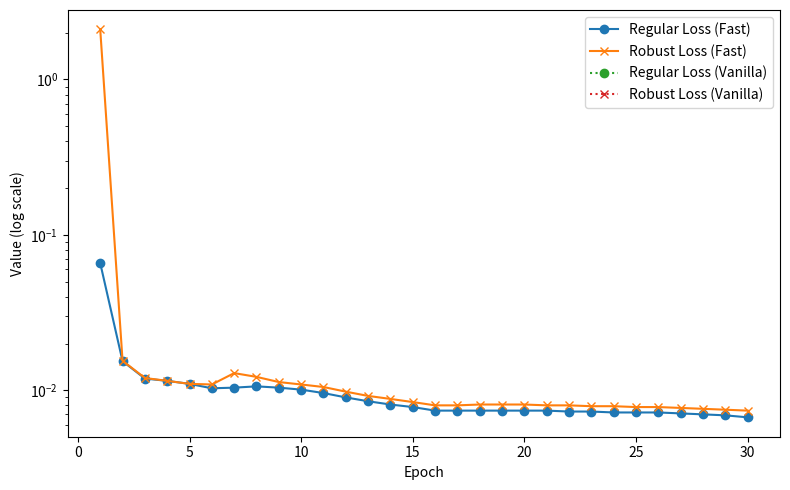

This figure's Python source:
import re
import matplotlib.pyplot as plt

log_data_fast = '''
INFO     2024-05-01 14:27:17,900 Epoch 1, learning rate [0.01], dir model_coco_resv5_fast_ci_huber_5
INFO     2024-05-01 14:27:53,498 [ 1]: eps=0.00000000 active=0.3864 inactive=0.6084 CE=0.0658 Rob_Loss=4161684.7531 Rob_Err=0.5580 L_tightness=0.4859 L_relu=0.0082 L_std=0.0606 loss_reg=0.4941 Loss=0.3129 grad_norm=0.2569 wnorm=49.0322 Time=0.0323
INFO     2024-05-01 14:27:53,500 Epoch time: 35.5991, Total time: 35.5991
INFO     2024-05-01 14:27:53,500 Test without loss fusion
INFO     2024-05-01 14:27:55,961 [ 1]: eps=0.00000000 active=0.3934 inactive=0.6066 CE=0.0178 Rob_Loss=0.0179 Rob_Err=0.0366 L_tightness=0.1282 L_relu=0.0004 L_std=0.1147 loss_reg=0.1286 Loss=0.0821 wnorm=49.2160 Time=0.0111
INFO     2024-05-01 14:27:55,975 
INFO     2024-05-01 14:27:55,975 Epoch 2, learning rate [0.01], dir model_coco_resv5_fast_ci_huber_5
INFO     2024-05-01 14:28:31,513 [ 2]: eps=0.00000000 active=0.3966 inactive=0.6034 CE=0.0154 Rob_Loss=0.0155 Rob_Err=0.0309 L_tightness=0.0224 L_relu=0.0000 L_std=0.1635 loss_reg=0.0224 Loss=0.0266 grad_norm=0.0648 wnorm=49.1557 Time=0.0323
INFO     2024-05-01 14:28:31,515 Epoch time: 35.5402, Total time: 71.1393
INFO     2024-05-01 14:28:31,515 Test without loss fusion
INFO     2024-05-01 14:28:33,976 [ 2]: eps=0.00000000 active=0.4030 inactive=0.5970 CE=0.0124 Rob_Loss=0.0124 Rob_Err=0.0243 L_tightness=0.0000 L_relu=0.0000 L_std=0.1747 loss_reg=0.0000 Loss=0.0124 wnorm=49.2720 Time=0.0111
INFO     2024-05-01 14:28:34,023 
INFO     2024-05-01 14:28:34,023 Epoch 3, learning rate [0.01], dir model_coco_resv5_fast_ci_huber_5
INFO     2024-05-01 14:29:09,644 [ 3]: eps=0.00000000 active=0.4027 inactive=0.5973 CE=0.0119 Rob_Loss=0.0120 Rob_Err=0.0232 L_tightness=0.0000 L_relu=0.0000 L_std=0.1863 loss_reg=0.0000 Loss=0.0119 grad_norm=0.0245 wnorm=49.3137 Time=0.0323
INFO     2024-05-01 14:29:09,646 Epoch time: 35.6222, Total time: 106.7615
INFO     2024-05-01 14:29:09,646 Test without loss fusion
INFO     2024-05-01 14:29:12,111 [ 3]: eps=0.00000000 active=0.4002 inactive=0.5998 CE=0.0115 Rob_Loss=0.0115 Rob_Err=0.0224 L_tightness=0.0000 L_relu=0.0000 L_std=0.1908 loss_reg=0.0000 Loss=0.0115 wnorm=49.3842 Time=0.0111
INFO     2024-05-01 14:29:12,156 
INFO     2024-05-01 14:29:12,156 Epoch 4, learning rate [0.01], dir model_coco_resv5_fast_ci_huber_5
INFO     2024-05-01 14:29:47,753 [ 4]: eps=0.00000000 active=0.4079 inactive=0.5921 CE=0.0115 Rob_Loss=0.0115 Rob_Err=0.0224 L_tightness=0.0000 L_relu=0.0003 L_std=0.1919 loss_reg=0.0004 Loss=0.0117 grad_norm=0.0226 wnorm=49.6173 Time=0.0323
INFO     2024-05-01 14:29:47,755 Epoch time: 35.5987, Total time: 142.3602
INFO     2024-05-01 14:29:47,755 Test without loss fusion
INFO     2024-05-01 14:29:50,237 [ 4]: eps=0.00000000 active=0.4350 inactive=0.5650 CE=0.0113 Rob_Loss=0.0113 Rob_Err=0.0219 L_tightness=0.0000 L_relu=0.0000 L_std=0.1600 loss_reg=0.0000 Loss=0.0113 wnorm=50.0811 Time=0.0111
INFO     2024-05-01 14:29:50,286 
INFO     2024-05-01 14:29:50,287 Epoch 5, learning rate [0.01], dir model_coco_resv5_fast_ci_huber_5
INFO     2024-05-01 14:30:26,123 [ 5]: eps=0.00000150 active=0.4433 inactive=0.5567 CE=0.0110 Rob_Loss=0.0110 Rob_Err=0.0213 L_tightness=0.0863 L_relu=0.0000 L_std=0.1713 loss_reg=0.0863 Loss=0.0542 grad_norm=0.0145 wnorm=50.3342 Time=0.0329
INFO     2024-05-01 14:30:26,124 Epoch time: 35.8376, Total time: 178.1978
INFO     2024-05-01 14:30:26,124 Test without loss fusion
INFO     2024-05-01 14:30:28,596 [ 5]: eps=0.00000150 active=0.4492 inactive=0.5508 CE=0.0105 Rob_Loss=0.0106 Rob_Err=0.0204 L_tightness=0.0000 L_relu=0.0000 L_std=0.1832 loss_reg=0.0000 Loss=0.0106 wnorm=50.5606 Time=0.0112
INFO     2024-05-01 14:30:28,642 
INFO     2024-05-01 14:30:28,642 Epoch 6, learning rate [0.002], dir model_coco_resv5_fast_ci_huber_5
INFO     2024-05-01 14:31:04,580 [ 6]: eps=0.00002417 active=0.4452 inactive=0.5548 CE=0.0103 Rob_Loss=0.0109 Rob_Err=0.0200 L_tightness=0.0000 L_relu=0.0000 L_std=0.1864 loss_reg=0.0000 Loss=0.0109 grad_norm=0.0143 wnorm=50.5500 Time=0.0330
INFO     2024-05-01 14:31:04,581 Epoch time: 35.9394, Total time: 214.1372
INFO     2024-05-01 14:31:04,581 Test without loss fusion
INFO     2024-05-01 14:31:07,070 [ 6]: eps=0.00002417 active=0.4380 inactive=0.5619 CE=0.0102 Rob_Loss=0.0118 Rob_Err=0.0200 L_tightness=0.0000 L_relu=0.0000 L_std=0.1867 loss_reg=0.0000 Loss=0.0118 wnorm=50.4803 Time=0.0112
INFO     2024-05-01 14:31:07,115 
INFO     2024-05-01 14:31:07,116 Epoch 7, learning rate [0.002], dir model_coco_resv5_fast_ci_huber_5
INFO     2024-05-01 14:31:43,508 [ 7]: eps=0.00012255 active=0.4270 inactive=0.5729 CE=0.0104 Rob_Loss=0.0129 Rob_Err=0.0204 L_tightness=0.0000 L_relu=0.0000 L_std=0.1852 loss_reg=0.0000 Loss=0.0129 grad_norm=0.0180 wnorm=50.2310 Time=0.0335
INFO     2024-05-01 14:31:43,510 Epoch time: 36.3942, Total time: 250.5314
INFO     2024-05-01 14:31:43,510 Test without loss fusion
INFO     2024-05-01 14:31:45,993 [ 7]: eps=0.00012255 active=0.4200 inactive=0.5798 CE=0.0105 Rob_Loss=0.0125 Rob_Err=0.0206 L_tightness=0.0000 L_relu=0.0000 L_std=0.1838 loss_reg=0.0000 Loss=0.0125 wnorm=49.9752 Time=0.0112
INFO     2024-05-01 14:31:46,039 
INFO     2024-05-01 14:31:46,039 Epoch 8, learning rate [0.002], dir model_coco_resv5_fast_ci_huber_5
INFO     2024-05-01 14:32:22,301 [ 8]: eps=0.00037937 active=0.4153 inactive=0.5844 CE=0.0106 Rob_Loss=0.0122 Rob_Err=0.0208 L_tightness=0.0000 L_relu=0.0000 L_std=0.1802 loss_reg=0.0000 Loss=0.0122 grad_norm=0.0168 wnorm=49.8407 Time=0.0335
INFO     2024-05-01 14:32:22,303 Epoch time: 36.2639, Total time: 286.7953
INFO     2024-05-01 14:32:22,303 Test without loss fusion
INFO     2024-05-01 14:32:24,787 [ 8]: eps=0.00037937 active=0.4095 inactive=0.5901 CE=0.0105 Rob_Loss=0.0116 Rob_Err=0.0207 L_tightness=0.0000 L_relu=0.0000 L_std=0.1771 loss_reg=0.0000 Loss=0.0116 wnorm=49.7654 Time=0.0112
INFO     2024-05-01 14:32:24,832 
INFO     2024-05-01 14:32:24,833 Epoch 9, learning rate [0.002], dir model_coco_resv5_fast_ci_huber_5
INFO     2024-05-01 14:33:01,057 [ 9]: eps=0.00069936 active=0.4052 inactive=0.5943 CE=0.0104 Rob_Loss=0.0113 Rob_Err=0.0203 L_tightness=0.0000 L_relu=0.0000 L_std=0.1767 loss_reg=0.0000 Loss=0.0113 grad_norm=0.0151 wnorm=49.7474 Time=0.0334
INFO     2024-05-01 14:33:01,058 Epoch time: 36.2258, Total time: 323.0211
INFO     2024-05-01 14:33:01,059 Test without loss fusion
INFO     2024-05-01 14:33:03,525 [ 9]: eps=0.00069936 active=0.4002 inactive=0.5992 CE=0.0102 Rob_Loss=0.0110 Rob_Err=0.0199 L_tightness=0.0000 L_relu=0.0000 L_std=0.1742 loss_reg=0.0000 Loss=0.0110 wnorm=49.7438 Time=0.0111
INFO     2024-05-01 14:33:03,571 
INFO     2024-05-01 14:33:03,571 Epoch 10, learning rate [0.002], dir model_coco_resv5_fast_ci_huber_5
INFO     2024-05-01 14:33:40,225 [10]: eps=0.00101935 active=0.3959 inactive=0.6034 CE=0.0101 Rob_Loss=0.0109 Rob_Err=0.0197 L_tightness=0.0000 L_relu=0.0000 L_std=0.1752 loss_reg=0.0000 Loss=0.0109 grad_norm=0.0142 wnorm=49.7538 Time=0.0334
INFO     2024-05-01 14:33:40,227 Epoch time: 36.6557, Total time: 359.6768
INFO     2024-05-01 14:33:40,227 Test without loss fusion
INFO     2024-05-01 14:33:42,689 [10]: eps=0.00101935 active=0.3919 inactive=0.6073 CE=0.0100 Rob_Loss=0.0108 Rob_Err=0.0195 L_tightness=0.0000 L_relu=0.0000 L_std=0.1738 loss_reg=0.0000 Loss=0.0108 wnorm=49.7698 Time=0.0111
INFO     2024-05-01 14:33:42,734 
INFO     2024-05-01 14:33:42,734 Epoch 11, learning rate [0.002], dir model_coco_resv5_fast_ci_huber_5
INFO     2024-05-01 14:34:18,644 [11]: eps=0.00133934 active=0.3870 inactive=0.6121 CE=0.0096 Rob_Loss=0.0105 Rob_Err=0.0187 L_tightness=0.0000 L_relu=0.0000 L_std=0.1749 loss_reg=0.0000 Loss=0.0105 grad_norm=0.0142 wnorm=49.7995 Time=0.0330
INFO     2024-05-01 14:34:18,645 Epoch time: 35.9113, Total time: 395.5880
INFO     2024-05-01 14:34:18,646 Test without loss fusion
INFO     2024-05-01 14:34:21,115 [11]: eps=0.00133934 active=0.3820 inactive=0.6170 CE=0.0093 Rob_Loss=0.0101 Rob_Err=0.0181 L_tightness=0.0000 L_relu=0.0000 L_std=0.1745 loss_reg=0.0000 Loss=0.0101 wnorm=49.8304 Time=0.0112
INFO     2024-05-01 14:34:21,160 
INFO     2024-05-01 14:34:21,160 Epoch 12, learning rate [0.002], dir model_coco_resv5_fast_ci_huber_5
INFO     2024-05-01 14:34:57,091 [12]: eps=0.00165932 active=0.3800 inactive=0.6189 CE=0.0090 Rob_Loss=0.0098 Rob_Err=0.0175 L_tightness=0.0000 L_relu=0.0000 L_std=0.1757 loss_reg=0.0000 Loss=0.0098 grad_norm=0.0134 wnorm=49.8547 Time=0.0330
INFO     2024-05-01 14:34:57,093 Epoch time: 35.9326, Total time: 431.5206
INFO     2024-05-01 14:34:57,093 Test without loss fusion
INFO     2024-05-01 14:34:59,560 [12]: eps=0.00165932 active=0.3774 inactive=0.6214 CE=0.0087 Rob_Loss=0.0094 Rob_Err=0.0170 L_tightness=0.0000 L_relu=0.0000 L_std=0.1795 loss_reg=0.0000 Loss=0.0094 wnorm=49.8769 Time=0.0111
INFO     2024-05-01 14:34:59,606 
INFO     2024-05-01 14:34:59,606 Epoch 13, learning rate [0.002], dir model_coco_resv5_fast_ci_huber_5
INFO     2024-05-01 14:35:35,444 [13]: eps=0.00197931 active=0.3768 inactive=0.6219 CE=0.0085 Rob_Loss=0.0092 Rob_Err=0.0166 L_tightness=0.0000 L_relu=0.0000 L_std=0.1801 loss_reg=0.0000 Loss=0.0092 grad_norm=0.0124 wnorm=49.8944 Time=0.0328
INFO     2024-05-01 14:35:35,446 Epoch time: 35.8399, Total time: 467.3606
INFO     2024-05-01 14:35:35,446 Test without loss fusion
INFO     2024-05-01 14:35:37,909 [13]: eps=0.00197931 active=0.3768 inactive=0.6219 CE=0.0083 Rob_Loss=0.0090 Rob_Err=0.0162 L_tightness=0.0000 L_relu=0.0000 L_std=0.1805 loss_reg=0.0000 Loss=0.0090 wnorm=49.9130 Time=0.0111
INFO     2024-05-01 14:35:37,954 
INFO     2024-05-01 14:35:37,955 Epoch 14, learning rate [0.002], dir model_coco_resv5_fast_ci_huber_5
INFO     2024-05-01 14:36:14,054 [14]: eps=0.00229930 active=0.3747 inactive=0.6239 CE=0.0081 Rob_Loss=0.0088 Rob_Err=0.0159 L_tightness=0.0000 L_relu=0.0000 L_std=0.1847 loss_reg=0.0000 Loss=0.0088 grad_norm=0.0120 wnorm=49.9403 Time=0.0331
INFO     2024-05-01 14:36:14,056 Epoch time: 36.1014, Total time: 503.4619
INFO     2024-05-01 14:36:14,056 Test without loss fusion
INFO     2024-05-01 14:36:16,525 [14]: eps=0.00229930 active=0.3726 inactive=0.6260 CE=0.0079 Rob_Loss=0.0087 Rob_Err=0.0155 L_tightness=0.0000 L_relu=0.0000 L_std=0.1875 loss_reg=0.0000 Loss=0.0087 wnorm=49.9797 Time=0.0112
INFO     2024-05-01 14:36:16,575 
INFO     2024-05-01 14:36:16,575 Epoch 15, learning rate [0.002], dir model_coco_resv5_fast_ci_huber_5
INFO     2024-05-01 14:36:52,486 [15]: eps=0.00261929 active=0.3710 inactive=0.6275 CE=0.0078 Rob_Loss=0.0084 Rob_Err=0.0152 L_tightness=0.0000 L_relu=0.0000 L_std=0.1919 loss_reg=0.0000 Loss=0.0084 grad_norm=0.0125 wnorm=50.0245 Time=0.0329
INFO     2024-05-01 14:36:52,487 Epoch time: 35.9128, Total time: 539.3747
INFO     2024-05-01 14:36:52,488 Test without loss fusion
INFO     2024-05-01 14:36:54,957 [15]: eps=0.00261929 active=0.3720 inactive=0.6263 CE=0.0077 Rob_Loss=0.0085 Rob_Err=0.0152 L_tightness=0.0000 L_relu=0.0000 L_std=0.1919 loss_reg=0.0000 Loss=0.0085 wnorm=50.0752 Time=0.0111
INFO     2024-05-01 14:36:55,004 
INFO     2024-05-01 14:36:55,004 Epoch 16, learning rate [0.0004], dir model_coco_resv5_fast_ci_huber_5
INFO     2024-05-01 14:37:30,875 [16]: eps=0.00293928 active=0.3695 inactive=0.6288 CE=0.0074 Rob_Loss=0.0080 Rob_Err=0.0145 L_tightness=0.0000 L_relu=0.0000 L_std=0.1948 loss_reg=0.0000 Loss=0.0080 grad_norm=0.0102 wnorm=50.0813 Time=0.0329
INFO     2024-05-01 14:37:30,877 Epoch time: 35.8732, Total time: 575.2479
INFO     2024-05-01 14:37:30,877 Test without loss fusion
INFO     2024-05-01 14:37:33,346 [16]: eps=0.00293928 active=0.3689 inactive=0.6293 CE=0.0073 Rob_Loss=0.0080 Rob_Err=0.0144 L_tightness=0.0000 L_relu=0.0000 L_std=0.1928 loss_reg=0.0000 Loss=0.0080 wnorm=50.0864 Time=0.0112
INFO     2024-05-01 14:37:33,391 
INFO     2024-05-01 14:37:33,391 Epoch 17, learning rate [0.0004], dir model_coco_resv5_fast_ci_huber_5
INFO     2024-05-01 14:38:09,296 [17]: eps=0.00325927 active=0.3685 inactive=0.6296 CE=0.0074 Rob_Loss=0.0080 Rob_Err=0.0145 L_tightness=0.0000 L_relu=0.0000 L_std=0.1958 loss_reg=0.0000 Loss=0.0080 grad_norm=0.0110 wnorm=50.0905 Time=0.0329
INFO     2024-05-01 14:38:09,298 Epoch time: 35.9068, Total time: 611.1547
INFO     2024-05-01 14:38:09,298 Test without loss fusion
INFO     2024-05-01 14:38:11,771 [17]: eps=0.00325927 active=0.3681 inactive=0.6300 CE=0.0074 Rob_Loss=0.0080 Rob_Err=0.0144 L_tightness=0.0000 L_relu=0.0000 L_std=0.1938 loss_reg=0.0000 Loss=0.0080 wnorm=50.0954 Time=0.0112
INFO     2024-05-01 14:38:11,817 
INFO     2024-05-01 14:38:11,817 Epoch 18, learning rate [0.0004], dir model_coco_resv5_fast_ci_huber_5
INFO     2024-05-01 14:38:47,821 [18]: eps=0.00357926 active=0.3677 inactive=0.6303 CE=0.0074 Rob_Loss=0.0081 Rob_Err=0.0145 L_tightness=0.0000 L_relu=0.0000 L_std=0.1968 loss_reg=0.0000 Loss=0.0081 grad_norm=0.0115 wnorm=50.0990 Time=0.0331
INFO     2024-05-01 14:38:47,823 Epoch time: 36.0056, Total time: 647.1602
INFO     2024-05-01 14:38:47,823 Test without loss fusion
INFO     2024-05-01 14:38:50,288 [18]: eps=0.00357926 active=0.3674 inactive=0.6305 CE=0.0074 Rob_Loss=0.0080 Rob_Err=0.0144 L_tightness=0.0000 L_relu=0.0000 L_std=0.1948 loss_reg=0.0000 Loss=0.0080 wnorm=50.1035 Time=0.0111
INFO     2024-05-01 14:38:50,334 
INFO     2024-05-01 14:38:50,334 Epoch 19, learning rate [0.0004], dir model_coco_resv5_fast_ci_huber_5
INFO     2024-05-01 14:39:26,122 [19]: eps=0.00389924 active=0.3670 inactive=0.6308 CE=0.0074 Rob_Loss=0.0081 Rob_Err=0.0145 L_tightness=0.0000 L_relu=0.0000 L_std=0.1978 loss_reg=0.0000 Loss=0.0081 grad_norm=0.0119 wnorm=50.1066 Time=0.0327
INFO     2024-05-01 14:39:26,124 Epoch time: 35.7901, Total time: 682.9504
INFO     2024-05-01 14:39:26,124 Test without loss fusion
INFO     2024-05-01 14:39:28,594 [19]: eps=0.00389924 active=0.3667 inactive=0.6310 CE=0.0074 Rob_Loss=0.0081 Rob_Err=0.0145 L_tightness=0.0000 L_relu=0.0000 L_std=0.1962 loss_reg=0.0000 Loss=0.0081 wnorm=50.1105 Time=0.0111
INFO     2024-05-01 14:39:28,640 
INFO     2024-05-01 14:39:28,640 Epoch 20, learning rate [0.0004], dir model_coco_resv5_fast_ci_huber_5
INFO     2024-05-01 14:40:03,995 [20]: eps=0.00390000 active=0.3664 inactive=0.6313 CE=0.0074 Rob_Loss=0.0081 Rob_Err=0.0145 Loss=0.0081 grad_norm=0.0120 wnorm=50.1137 Time=0.0301
INFO     2024-05-01 14:40:03,997 Epoch time: 35.3563, Total time: 718.3067
INFO     2024-05-01 14:40:03,997 Test without loss fusion
INFO     2024-05-01 14:40:06,392 [20]: eps=0.00390000 active=0.3663 inactive=0.6315 CE=0.0073 Rob_Loss=0.0080 Rob_Err=0.0144 Loss=0.0080 wnorm=50.1181 Time=0.0092
INFO     2024-05-01 14:40:06,393 Best epoch 20, error 0.0000, robust error 0.0144
INFO     2024-05-01 14:40:06,451 
INFO     2024-05-01 14:40:06,451 Epoch 21, learning rate [0.0004], dir model_coco_resv5_fast_ci_huber_5
INFO     2024-05-01 14:40:41,663 [21]: eps=0.00390000 active=0.3660 inactive=0.6318 CE=0.0074 Rob_Loss=0.0080 Rob_Err=0.0144 Loss=0.0080 grad_norm=0.0120 wnorm=50.1215 Time=0.0301
INFO     2024-05-01 14:40:41,665 Epoch time: 35.2136, Total time: 753.5203
INFO     2024-05-01 14:40:41,665 Test without loss fusion
INFO     2024-05-01 14:40:44,059 [21]: eps=0.00390000 active=0.3658 inactive=0.6320 CE=0.0073 Rob_Loss=0.0079 Rob_Err=0.0143 Loss=0.0079 wnorm=50.1260 Time=0.0092
INFO     2024-05-01 14:40:44,059 Best epoch 21, error 0.0000, robust error 0.0143
INFO     2024-05-01 14:40:44,148 
INFO     2024-05-01 14:40:44,148 Epoch 22, learning rate [0.0004], dir model_coco_resv5_fast_ci_huber_5
INFO     2024-05-01 14:41:27,160 [22]: eps=0.00390000 active=0.3655 inactive=0.6322 CE=0.0073 Rob_Loss=0.0080 Rob_Err=0.0143 Loss=0.0080 grad_norm=0.0119 wnorm=50.1294 Time=0.0336
INFO     2024-05-01 14:41:27,163 Epoch time: 43.0149, Total time: 796.5353
INFO     2024-05-01 14:41:27,163 Test without loss fusion
INFO     2024-05-01 14:41:29,924 [22]: eps=0.00390000 active=0.3653 inactive=0.6325 CE=0.0072 Rob_Loss=0.0079 Rob_Err=0.0142 Loss=0.0079 wnorm=50.1343 Time=0.0105
INFO     2024-05-01 14:41:29,924 Best epoch 22, error 0.0000, robust error 0.0142
INFO     2024-05-01 14:41:30,013 
INFO     2024-05-01 14:41:30,013 Epoch 23, learning rate [0.0004], dir model_coco_resv5_fast_ci_huber_5
INFO     2024-05-01 14:42:29,971 [23]: eps=0.00390000 active=0.3651 inactive=0.6327 CE=0.0073 Rob_Loss=0.0079 Rob_Err=0.0142 Loss=0.0079 grad_norm=0.0118 wnorm=50.1376 Time=0.0413
INFO     2024-05-01 14:42:29,974 Epoch time: 59.9603, Total time: 856.4956
INFO     2024-05-01 14:42:29,974 Test without loss fusion
INFO     2024-05-01 14:42:33,050 [23]: eps=0.00390000 active=0.3649 inactive=0.6329 CE=0.0072 Rob_Loss=0.0078 Rob_Err=0.0142 Loss=0.0078 wnorm=50.1426 Time=0.0116
INFO     2024-05-01 14:42:33,050 Best epoch 23, error 0.0000, robust error 0.0142
INFO     2024-05-01 14:42:33,139 
INFO     2024-05-01 14:42:33,139 Epoch 24, learning rate [0.0004], dir model_coco_resv5_fast_ci_huber_5
INFO     2024-05-01 14:43:23,065 [24]: eps=0.00390000 active=0.3646 inactive=0.6333 CE=0.0072 Rob_Loss=0.0079 Rob_Err=0.0142 Loss=0.0079 grad_norm=0.0116 wnorm=50.1467 Time=0.0367
INFO     2024-05-01 14:43:23,068 Epoch time: 49.9290, Total time: 906.4246
INFO     2024-05-01 14:43:23,068 Test without loss fusion
INFO     2024-05-01 14:43:25,896 [24]: eps=0.00390000 active=0.3643 inactive=0.6336 CE=0.0072 Rob_Loss=0.0078 Rob_Err=0.0141 Loss=0.0078 wnorm=50.1531 Time=0.0107
INFO     2024-05-01 14:43:25,897 Best epoch 24, error 0.0000, robust error 0.0141
INFO     2024-05-01 14:43:25,986 
INFO     2024-05-01 14:43:25,986 Epoch 25, learning rate [0.0004], dir model_coco_resv5_fast_ci_huber_5
INFO     2024-05-01 14:44:05,486 [25]: eps=0.00390000 active=0.3640 inactive=0.6339 CE=0.0072 Rob_Loss=0.0078 Rob_Err=0.0141 Loss=0.0078 grad_norm=0.0115 wnorm=50.1595 Time=0.0304
INFO     2024-05-01 14:44:05,488 Epoch time: 39.5011, Total time: 945.9257
INFO     2024-05-01 14:44:05,488 Test without loss fusion
INFO     2024-05-01 14:44:07,904 [25]: eps=0.00390000 active=0.3637 inactive=0.6342 CE=0.0071 Rob_Loss=0.0077 Rob_Err=0.0140 Loss=0.0077 wnorm=50.1691 Time=0.0093
INFO     2024-05-01 14:44:07,905 Best epoch 25, error 0.0000, robust error 0.0140
INFO     2024-05-01 14:44:08,003 
INFO     2024-05-01 14:44:08,003 Epoch 26, learning rate [0.0004], dir model_coco_resv5_fast_ci_huber_5
INFO     2024-05-01 14:44:47,025 [26]: eps=0.00390000 active=0.3634 inactive=0.6344 CE=0.0072 Rob_Loss=0.0078 Rob_Err=0.0140 Loss=0.0078 grad_norm=0.0113 wnorm=50.1800 Time=0.0301
INFO     2024-05-01 14:44:47,026 Epoch time: 39.0231, Total time: 984.9488
INFO     2024-05-01 14:44:47,027 Test without loss fusion
INFO     2024-05-01 14:44:49,423 [26]: eps=0.00390000 active=0.3632 inactive=0.6347 CE=0.0071 Rob_Loss=0.0077 Rob_Err=0.0139 Loss=0.0077 wnorm=50.1962 Time=0.0092
INFO     2024-05-01 14:44:49,423 Best epoch 26, error 0.0000, robust error 0.0139
INFO     2024-05-01 14:44:49,537 
INFO     2024-05-01 14:44:49,537 Epoch 27, learning rate [0.0004], dir model_coco_resv5_fast_ci_huber_5
INFO     2024-05-01 14:45:32,287 [27]: eps=0.00390000 active=0.3629 inactive=0.6350 CE=0.0071 Rob_Loss=0.0077 Rob_Err=0.0139 Loss=0.0077 grad_norm=0.0111 wnorm=50.2116 Time=0.0332
INFO     2024-05-01 14:45:32,288 Epoch time: 42.7514, Total time: 1027.7002
INFO     2024-05-01 14:45:32,289 Test without loss fusion
INFO     2024-05-01 14:45:34,685 [27]: eps=0.00390000 active=0.3626 inactive=0.6353 CE=0.0070 Rob_Loss=0.0076 Rob_Err=0.0137 Loss=0.0076 wnorm=50.2254 Time=0.0092
INFO     2024-05-01 14:45:34,685 Best epoch 27, error 0.0000, robust error 0.0137
INFO     2024-05-01 14:45:34,776 
INFO     2024-05-01 14:45:34,776 Epoch 28, learning rate [0.0004], dir model_coco_resv5_fast_ci_huber_5
INFO     2024-05-01 14:46:09,102 [28]: eps=0.00390000 active=0.3624 inactive=0.6355 CE=0.0070 Rob_Loss=0.0076 Rob_Err=0.0137 Loss=0.0076 grad_norm=0.0108 wnorm=50.2416 Time=0.0290
INFO     2024-05-01 14:46:09,104 Epoch time: 34.3280, Total time: 1062.0281
INFO     2024-05-01 14:46:09,104 Test without loss fusion
INFO     2024-05-01 14:46:11,494 [28]: eps=0.00390000 active=0.3623 inactive=0.6357 CE=0.0069 Rob_Loss=0.0075 Rob_Err=0.0135 Loss=0.0075 wnorm=50.2610 Time=0.0092
INFO     2024-05-01 14:46:11,494 Best epoch 28, error 0.0000, robust error 0.0135
INFO     2024-05-01 14:46:11,592 
INFO     2024-05-01 14:46:11,592 Epoch 29, learning rate [0.0004], dir model_coco_resv5_fast_ci_huber_5
INFO     2024-05-01 14:46:45,835 [29]: eps=0.00390000 active=0.3623 inactive=0.6356 CE=0.0069 Rob_Loss=0.0075 Rob_Err=0.0134 Loss=0.0075 grad_norm=0.0106 wnorm=50.2861 Time=0.0290
INFO     2024-05-01 14:46:45,836 Epoch time: 34.2439, Total time: 1096.2720
INFO     2024-05-01 14:46:45,836 Test without loss fusion
INFO     2024-05-01 14:46:48,226 [29]: eps=0.00390000 active=0.3624 inactive=0.6355 CE=0.0068 Rob_Loss=0.0074 Rob_Err=0.0132 Loss=0.0074 wnorm=50.3155 Time=0.0092
INFO     2024-05-01 14:46:48,226 Best epoch 29, error 0.0000, robust error 0.0132
INFO     2024-05-01 14:46:48,316 
INFO     2024-05-01 14:46:48,316 Epoch 30, learning rate [0.0004], dir model_coco_resv5_fast_ci_huber_5
INFO     2024-05-01 14:47:22,541 [30]: eps=0.00390000 active=0.3625 inactive=0.6354 CE=0.0067 Rob_Loss=0.0074 Rob_Err=0.0130 Loss=0.0074 grad_norm=0.0106 wnorm=50.3438 Time=0.0290
INFO     2024-05-01 14:47:22,543 Epoch time: 34.2267, Total time: 1130.4987
INFO     2024-05-01 14:47:22,543 Test without loss fusion
INFO     2024-05-01 14:47:24,933 [30]: eps=0.00390000 active=0.3626 inactive=0.6352 CE=0.0065 Rob_Loss=0.0072 Rob_Err=0.0127 Loss=0.0072 wnorm=50.3777 Time=0.0092
INFO     2024-05-01 14:47:24,933 Best epoch 30, error 0.0000, robust error 0.0127
INFO     2024-05-01 14:47:25,023 
'''

log_data_vanilla = '''

'''



def get_line(data):
    max_epoch = 30
    epochs = list(range(1, max_epoch + 1))
    ce_values = [None] * max_epoch
    rob_loss_values = [None] * max_epoch
    processed_epochs = set()
    for line in data.split('\n'):
        # Modified regular expression where 'Rob_Err' and 'Loss' are optional
        pattern = r'(\d+)\]:.*CE=(\d+\.\d+)(?:.*Rob_Loss=(\d+\.\d+))?' ##only Rob_Loss
        # pattern = r'(\d+)\]:.*CE=(\d+\.\d+)(?:.*Loss=(\d+\.\d+))?'
        match = re.search(pattern, line)

        if match:
            epoch = int(match.group(1))
            if epoch not in processed_epochs:
                ce = float(match.group(2))  # CE is always expected to be present
                rob_loss = float(match.group(3)) if match.group(3) else None
                ce_values[epoch - 1] = ce
                rob_loss_values[epoch - 1] = rob_loss
                processed_epochs.add(epoch)

    return ce_values, rob_loss_values, epochs


ce_values, rob_loss_values, epochs = get_line(log_data_fast)
ce_values_v, rob_loss_values_v, _ = get_line(log_data_vanilla)

# rob_loss_values_v[0] = 3
rob_loss_values[0] = 2.1


plt.figure(figsize=(8, 5))
plt.plot(epochs, ce_values, label='Regular Loss (Fast)', marker='o')
plt.plot(epochs, rob_loss_values, label='Robust Loss (Fast)', marker='x')

plt.plot(epochs, ce_values_v, label='Regular Loss (Vanilla)', marker='o', linestyle=':')
plt.plot(epochs, rob_loss_values_v, label='Robust Loss (Vanilla)', marker='x', linestyle=':')
plt.xlabel('Epoch')

# plt.ylabel('Value')

plt.ylabel('Value (log scale)')
plt.yscale('log')  # Set the y-axis to logarithmic scale

plt.legend()
plt.tight_layout()
plt.savefig('resnet9_fv_cibp_30_huber_5.png')
plt.show()



# Plotting
# plt.figure(figsize=(12, 6))
# plt.plot(epochs, ce_values, label='Regular MSE Loss', marker='o')
# plt.plot(epochs, rob_loss_values, label='Robustness Loss', marker='x')
# plt.xlabel('Epoch')
# plt.ylabel('Loss Value')
# plt.title('Training Metrics')

